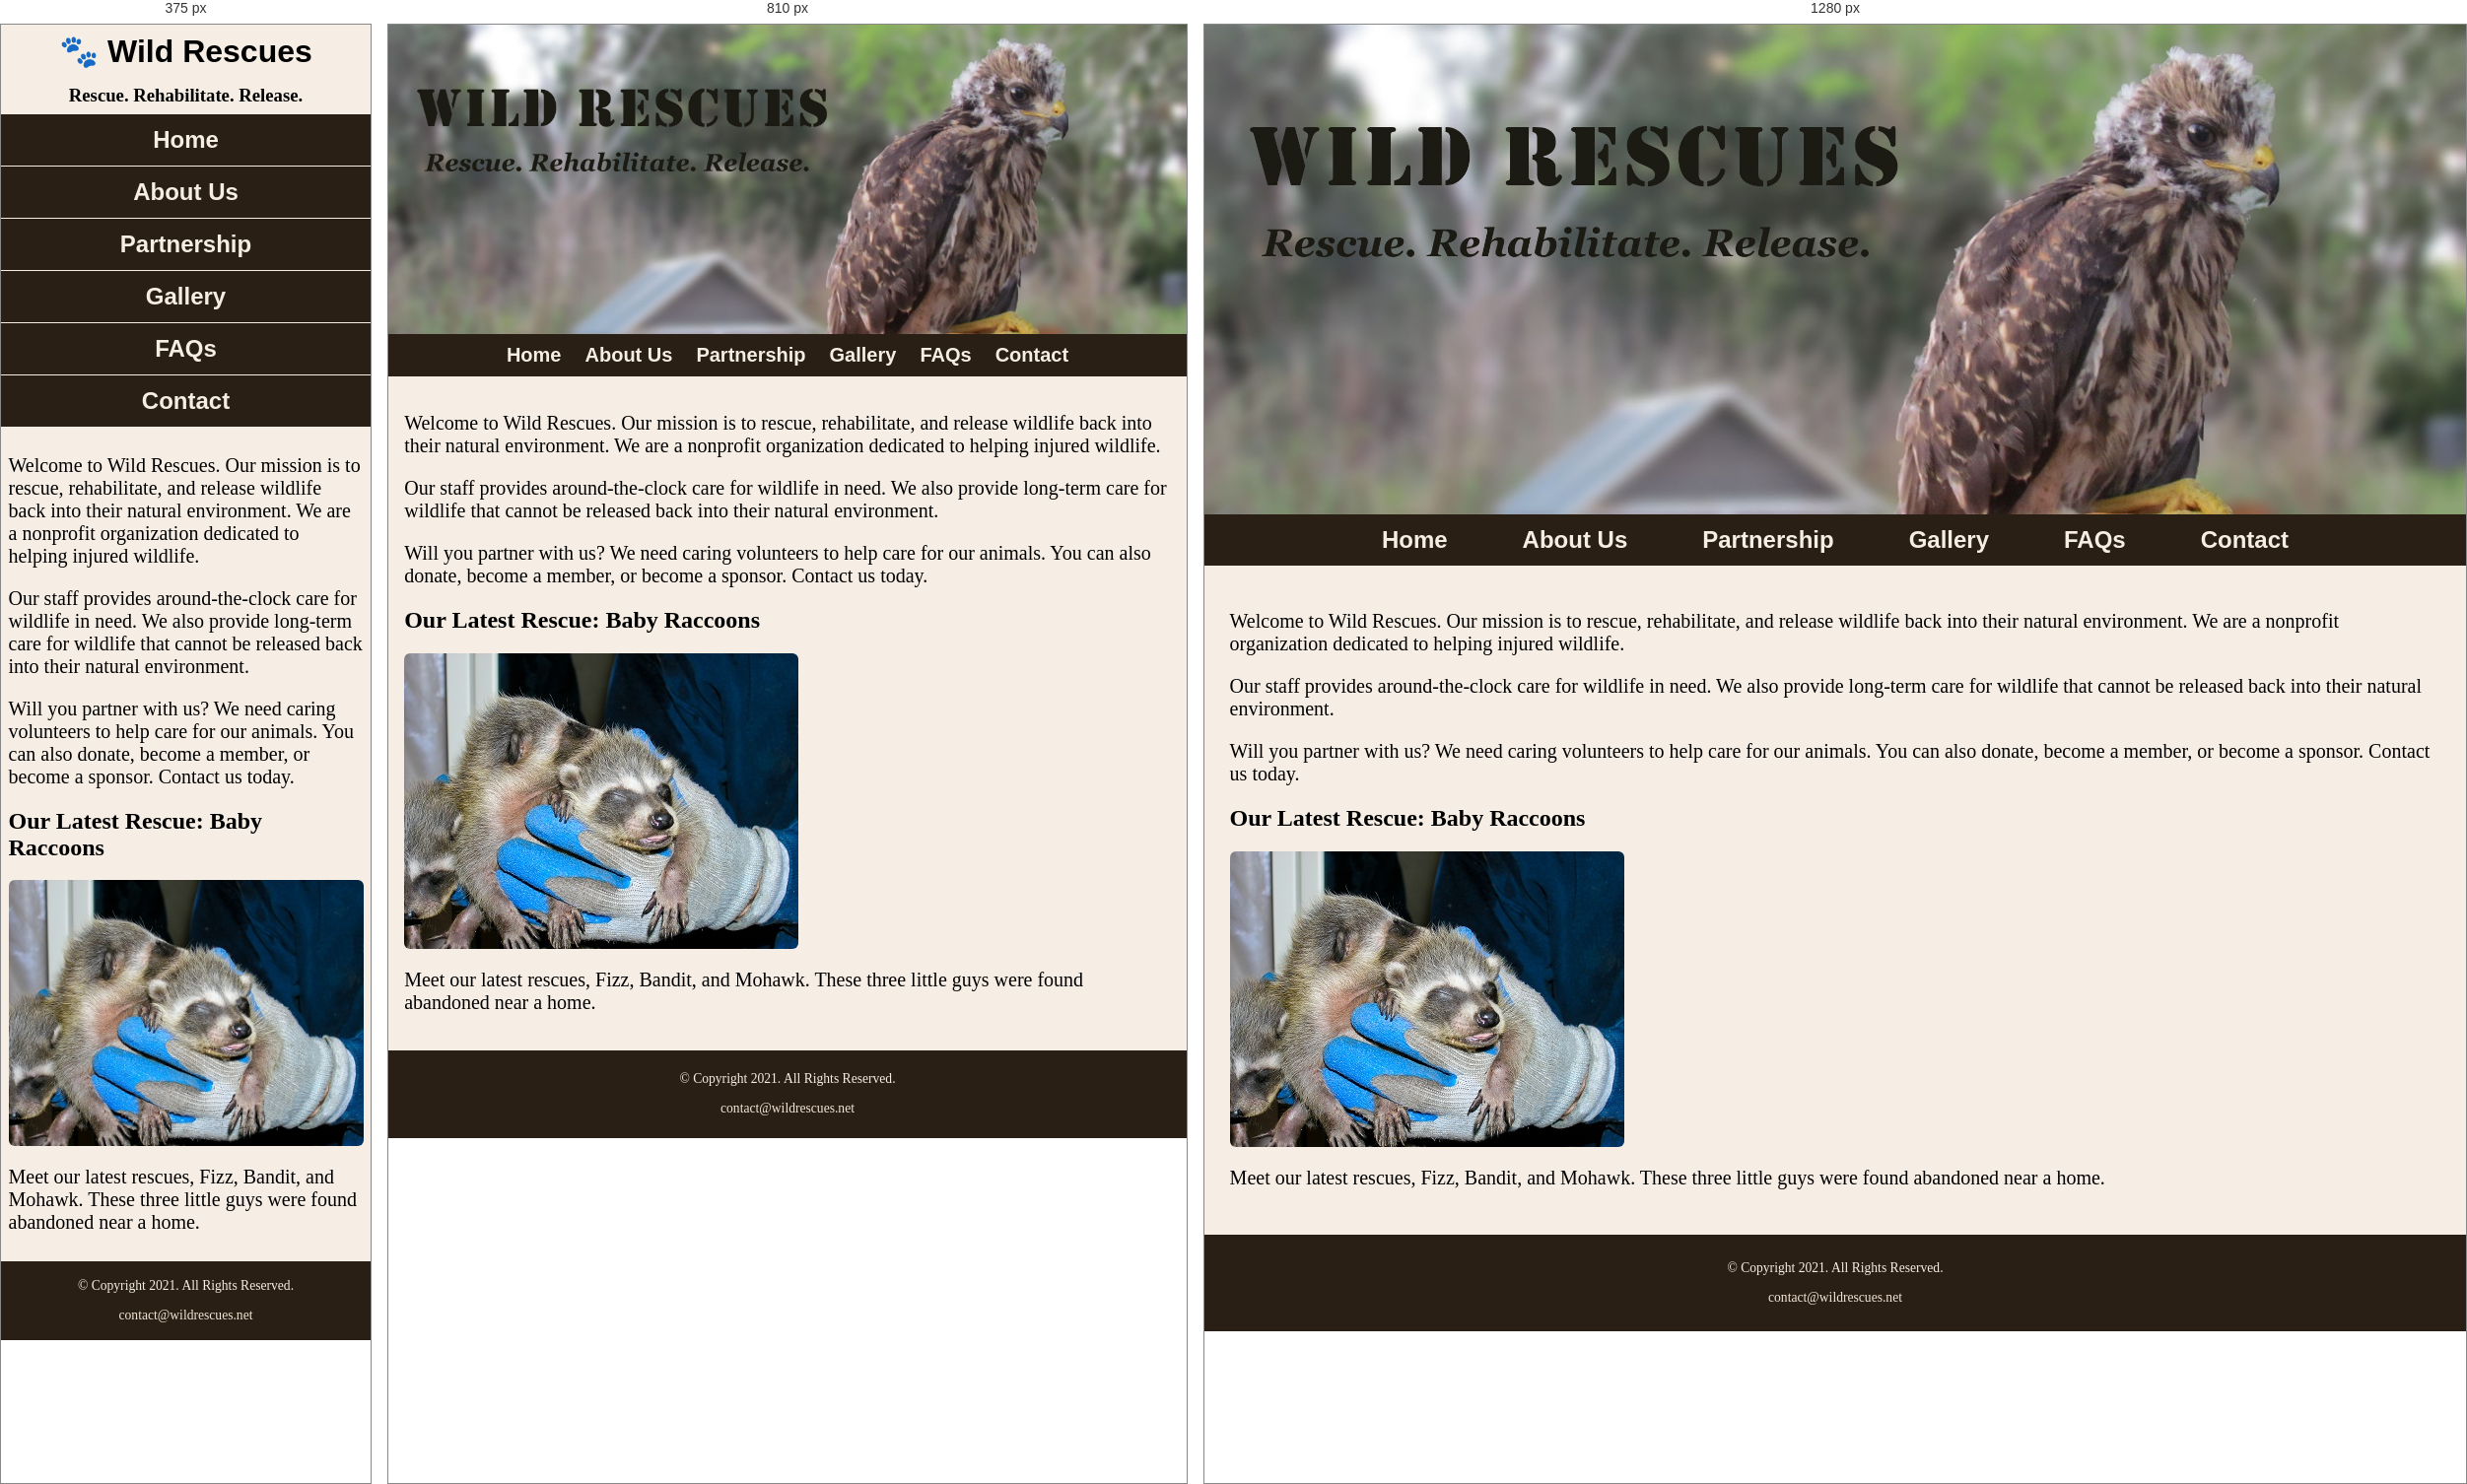
Rendered at 375 px, 810 px and 1280 px, left to right.

<!-- file: index.html -->
<!DOCTYPE html>

<!--
    Student Name: Snehal Sinha
    File Name: index.html
    Date: January 25, 2026
-->

<html lang="en">

<head>
    <meta charset="UTF-8">
    <meta name="viewport" content="width=device-width, initial-scale=1.0">
    <link rel="preconnect" href="https://fonts.googleapis.com">
    <link rel="preconnect" href="https://fonts.gstatic.com" crossorigin>
    <link href="https://fonts.googleapis.com/css2?family=Emblema+One&family=Lora:ital,wght@0,400..700;1,400..700&display=swap" rel="stylesheet">
    
    <link rel="shortcut icon" href="images/favicon.ico">
    <link rel="icon" type="image/png" sizes="32x32" href="images/favicon-32.png">
    <link rel="apple-touch-icon" sizes="180x180" href="images/apple-touch-icon.png">
    <link rel="icon" sizes="192x192" href="images/android-chrome-192.png">

    <link rel="stylesheet" href="css/styles.css">
    <title> Wild Rescues: Home</title>
</head>

<body>
    <div id="wrapper">
        <header>
            <div class="tab-desk">
                <a href="index.html">
                    <img src="images/baby-hawk.jpg" alt="rescued baby hawk">
                </a>
            </div>

            <div class="mobile">
                <h1>&#128062; Wild Rescues</h1>
                <h3>Rescue. Rehabilitate. Release.</h3>
            </div>
        </header>

        <nav>
            <ul>
                <li><a href="index.html">Home</a></li>
                <li><a href="about.html">About Us</a></li>
                <li><a href="partnership.html">Partnership</a></li>
                <li><a href="gallery.html">Gallery</a></li>
                <li><a href="faqs.html">FAQs</a></li>
                <li><a href="contact.html">Contact</a></li>
            </ul>
        </nav>

        <!-- Use the main area to add the main content to the webpage -->
        <main> 
            <div id="welcome">
                <p>Welcome to Wild Rescues. Our mission is to rescue, rehabilitate, 
                and release wildlife back into their natural environment. We are a 
                nonprofit organization dedicated to helping injured wildlife.</p>
                
                <p>Our staff provides around-the-clock care for wildlife in need. We 
                also provide long-term care for wildlife that cannot be released back 
                into their natural environment.</p>

                <p>Will you partner with us? We need caring volunteers to help care 
                for our animals. You can also donate, become a member, or become a 
                sponsor. Contact us today.</p>
            </div>

            <div id="latest">
                <h2>Our Latest Rescue: Baby Raccoons</h2>
                <img src="images/baby-raccoons.jpg" alt="hands holding three baby raccoons" class="round">
                <p>Meet our latest rescues, Fizz, Bandit, and Mohawk. These three little guys were found abandoned near a home.</p>
            </div>
            

        </main>
        
        <footer>
            <p>&copy; Copyright 2021. All Rights Reserved.</p> 
            <p><a href="mailto:contact@wildrescues.net">contact@wildrescues.net</a></p>  
        </footer>
    </div>
</body>

</html>

/* @media block from css/styles.css */
@media screen and (min-width: 620px), print {

    /* Tablet Viewport: Show tab-desk class, hide mobile class */
    .tab-desk {
        display: block;
    }

    .mobile {
        display: none;
    }

    /* Tablet Viewport: Grid layout for gallery */
    .grid {
        display: grid;
        grid-template-columns: 1fr 1fr;
        grid-gap: 10px;
    }

    /* Tablet Viewport: Make aside span both columns */
    aside {
        grid-column: 1 / span 2;
    }

    /* Tablet Viewport: Style rule for form element */
    form {
        width: 70%;
        margin: 0 auto;
    }


    /* Tablet Viewport: Style rules for nav area */
    nav li {
        border-top: none;
        display: inline-block;
        font-size: 1.25em;
    }

    nav li a {
        padding: 0.5em;
    }

}

/* @media block from css/styles.css */
@media screen and (min-width: 1000px), print {
    
    /* Desktop Viewport: Show desktop class, hide mobile-tablet class */
    .desktop { 
        display: block;
    } 
    
    .mobile-tablet { 
        display: none; 
    }
    
    /* Desktop Viewport: Style rules for nav area */
    nav li {
        font-size: 1.5em;
    }

    nav li a {
        padding: 0.5em 1.5em;
    }

    nav li a:hover {
        color: #2a1f14;
        background-color: #f6eee4;
        opacity: 0.5;
    }

    /* Desktop Viewport: Grid layout for gallery */
    .grid {
        grid-template-columns: 1fr 1fr 1fr;
        grid-gap: 30px;
    }

    /* Desktop Viewport: Make aside span all three columns */
    aside {
        grid-column: 1 / span 3;
        font-size: 2em;
    }

    /* Style rules for table */
    table {
        border: 1px solid #2a1f14;
        border-collapse: collapse;
        margin: 0 auto;
    }

    caption {
        font-size: 1.5em;
        font-weight: bold;
        padding: 1%;
    }

    th, td {
        border: 1px solid #2a1f14;
        padding: 1%;
    }

    th {
        background-color: #2a1f14;
        color: #fff;
        font-size: 1.15em;
    }

    tr:nth-child(odd) {
        background-color: #deccba;
    }

    /* Desktop Viewport: Style rules for form elements */
    form {
        width: auto;
    }

    .form-grid {
        display: grid;
        grid-template-columns: auto auto;
        grid-gap: 20px;
    }

    .btn {
        grid-column: 1 / span 2;
    }

    /* Desktop Viewport: Style rules for main content */
    #info ul {
        margin-left: 5%;
    }
}

/* @media block from css/styles.css */
@media screen and (min-width: 1921px) {


    body {
        background: linear-gradient(#f6eee4, #78593a);
    }

    #wrapper {
        width: 1920px;
        margin: 0 auto;
    }

    main {
        background-color: #f6eee4;
    }

    /* Large Desktop Viewport: Grid layout for gallery */
    .grid {
        grid-template-columns: 1fr 1fr 1fr 1fr;
    }

    /* Large Desktop Viewport: Make aside span all four columns */
    aside {
        grid-column: 1 / span 4;
        font-size: 3em;
    }
}